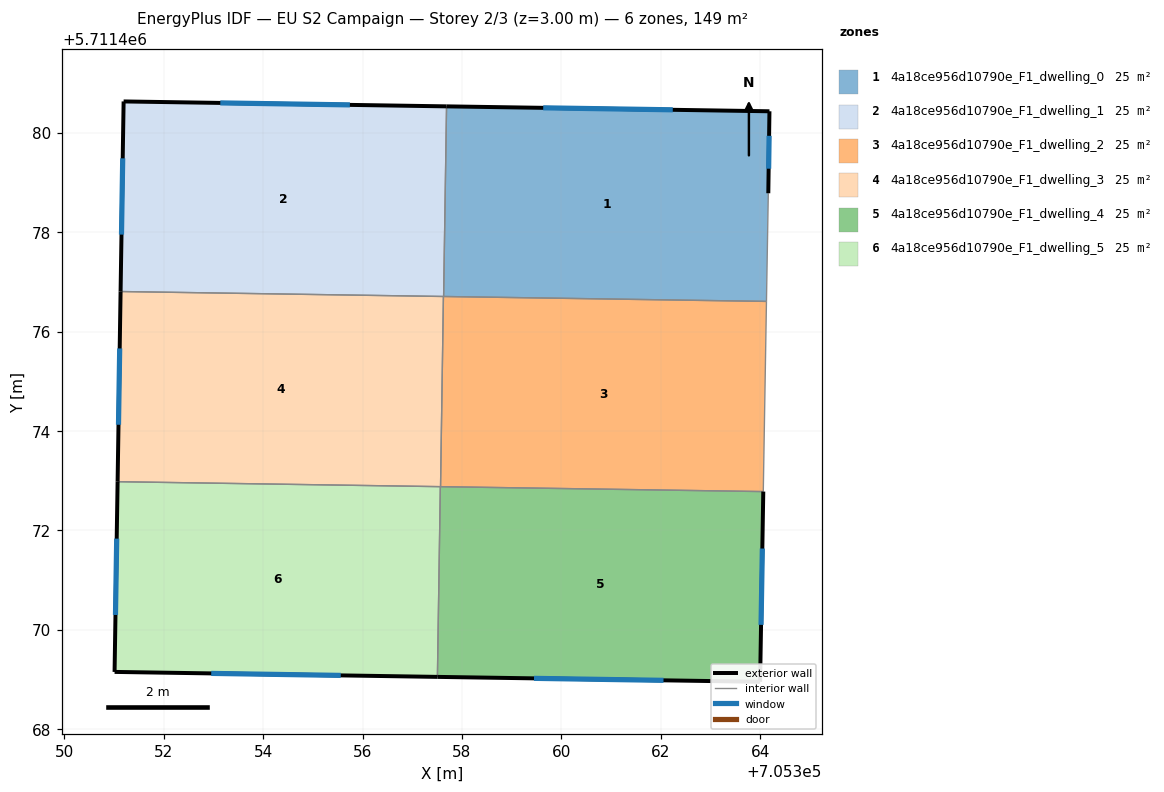
=== STOREY PLAN SPEC (per zone: floor XY polygon, exterior-wall plan segments, windows/doors) ===
zone 1: 4a18ce956d10790e_F1_dwelling_0  (24.9 m²)
  floor: (705364.19, 5711480.43) (705364.16, 5711478.78) (705364.13, 5711476.61) (705357.63, 5711476.71) (705357.69, 5711480.53)
  exterior wall: (705364.16, 5711478.78) – (705364.19, 5711480.43)  [1.6 m]
    window: (705364.17, 5711479.28) – (705364.18, 5711479.94)  [0.8 m²]
  exterior wall: (705364.19, 5711480.43) – (705357.69, 5711480.53)  [6.5 m]
    window: (705362.24, 5711480.46) – (705359.63, 5711480.50)  [3.1 m²]
  interior walls: 3
zone 2: 4a18ce956d10790e_F1_dwelling_1  (24.9 m²)
  floor: (705357.69, 5711480.53) (705357.63, 5711476.71) (705351.13, 5711476.81) (705351.19, 5711480.63)
  exterior wall: (705351.19, 5711480.63) – (705351.13, 5711476.81)  [3.8 m]
    window: (705351.17, 5711479.49) – (705351.15, 5711477.95)  [1.8 m²]
  exterior wall: (705357.69, 5711480.53) – (705351.19, 5711480.63)  [6.5 m]
    window: (705355.75, 5711480.56) – (705353.14, 5711480.60)  [3.1 m²]
  interior walls: 2
zone 3: 4a18ce956d10790e_F1_dwelling_2  (24.9 m²)
  floor: (705364.13, 5711476.61) (705364.06, 5711472.78) (705357.57, 5711472.88) (705357.63, 5711476.71)
  interior walls: 4
zone 4: 4a18ce956d10790e_F1_dwelling_3  (24.9 m²)
  floor: (705357.63, 5711476.71) (705357.57, 5711472.88) (705351.07, 5711472.98) (705351.13, 5711476.81)
  exterior wall: (705351.13, 5711476.81) – (705351.07, 5711472.98)  [3.8 m]
    window: (705351.11, 5711475.66) – (705351.09, 5711474.13)  [1.8 m²]
  interior walls: 3
zone 5: 4a18ce956d10790e_F1_dwelling_4  (24.9 m²)
  floor: (705364.06, 5711472.78) (705364.00, 5711468.96) (705357.51, 5711469.05) (705357.56, 5711472.88)
  exterior wall: (705364.00, 5711468.96) – (705364.06, 5711472.78)  [3.8 m]
    window: (705364.02, 5711470.10) – (705364.04, 5711471.64)  [1.8 m²]
  exterior wall: (705357.51, 5711469.05) – (705364.00, 5711468.96)  [6.5 m]
    window: (705359.45, 5711469.02) – (705362.05, 5711468.98)  [3.1 m²]
  interior walls: 2
zone 6: 4a18ce956d10790e_F1_dwelling_5  (24.9 m²)
  floor: (705357.56, 5711472.88) (705357.51, 5711469.05) (705351.01, 5711469.15) (705351.07, 5711472.98)
  exterior wall: (705351.01, 5711469.15) – (705357.51, 5711469.05)  [6.5 m]
    window: (705352.96, 5711469.12) – (705355.56, 5711469.08)  [3.1 m²]
  exterior wall: (705351.07, 5711472.98) – (705351.01, 5711469.15)  [3.8 m]
    window: (705351.05, 5711471.84) – (705351.03, 5711470.30)  [1.8 m²]
  interior walls: 2

=== DERIVED (storey summary) ===
Building: EU S2 Campaign
Storey: 2 of 3  (floor level z = 3.00 m)
Storey gross floor area: 149.2 m²
Zones on this storey: 6
  - 4a18ce956d10790e_F1_dwelling_0: floor 24.9 m²; exterior wall 8.1 m (24.4 m²); 2 window(s) 3.9 m²; WWR 16.1%
  - 4a18ce956d10790e_F1_dwelling_1: floor 24.9 m²; exterior wall 10.3 m (31.0 m²); 2 window(s) 5.0 m²; WWR 16.1%
  - 4a18ce956d10790e_F1_dwelling_2: floor 24.9 m²
  - 4a18ce956d10790e_F1_dwelling_3: floor 24.9 m²; exterior wall 3.8 m (11.5 m²); 1 window(s) 1.8 m²; WWR 16.1%
  - 4a18ce956d10790e_F1_dwelling_4: floor 24.9 m²; exterior wall 10.3 m (31.0 m²); 2 window(s) 5.0 m²; WWR 16.1%
  - 4a18ce956d10790e_F1_dwelling_5: floor 24.9 m²; exterior wall 10.3 m (31.0 m²); 2 window(s) 5.0 m²; WWR 16.1%
Zone adjacency (shared interzone walls):
  - 4a18ce956d10790e_F1_dwelling_0 ↔ 4a18ce956d10790e_F1_dwelling_1
  - 4a18ce956d10790e_F1_dwelling_0 ↔ 4a18ce956d10790e_F1_dwelling_2
  - 4a18ce956d10790e_F1_dwelling_1 ↔ 4a18ce956d10790e_F1_dwelling_3
  - 4a18ce956d10790e_F1_dwelling_2 ↔ 4a18ce956d10790e_F1_dwelling_3
  - 4a18ce956d10790e_F1_dwelling_2 ↔ 4a18ce956d10790e_F1_dwelling_4
  - 4a18ce956d10790e_F1_dwelling_3 ↔ 4a18ce956d10790e_F1_dwelling_5
  - 4a18ce956d10790e_F1_dwelling_4 ↔ 4a18ce956d10790e_F1_dwelling_5